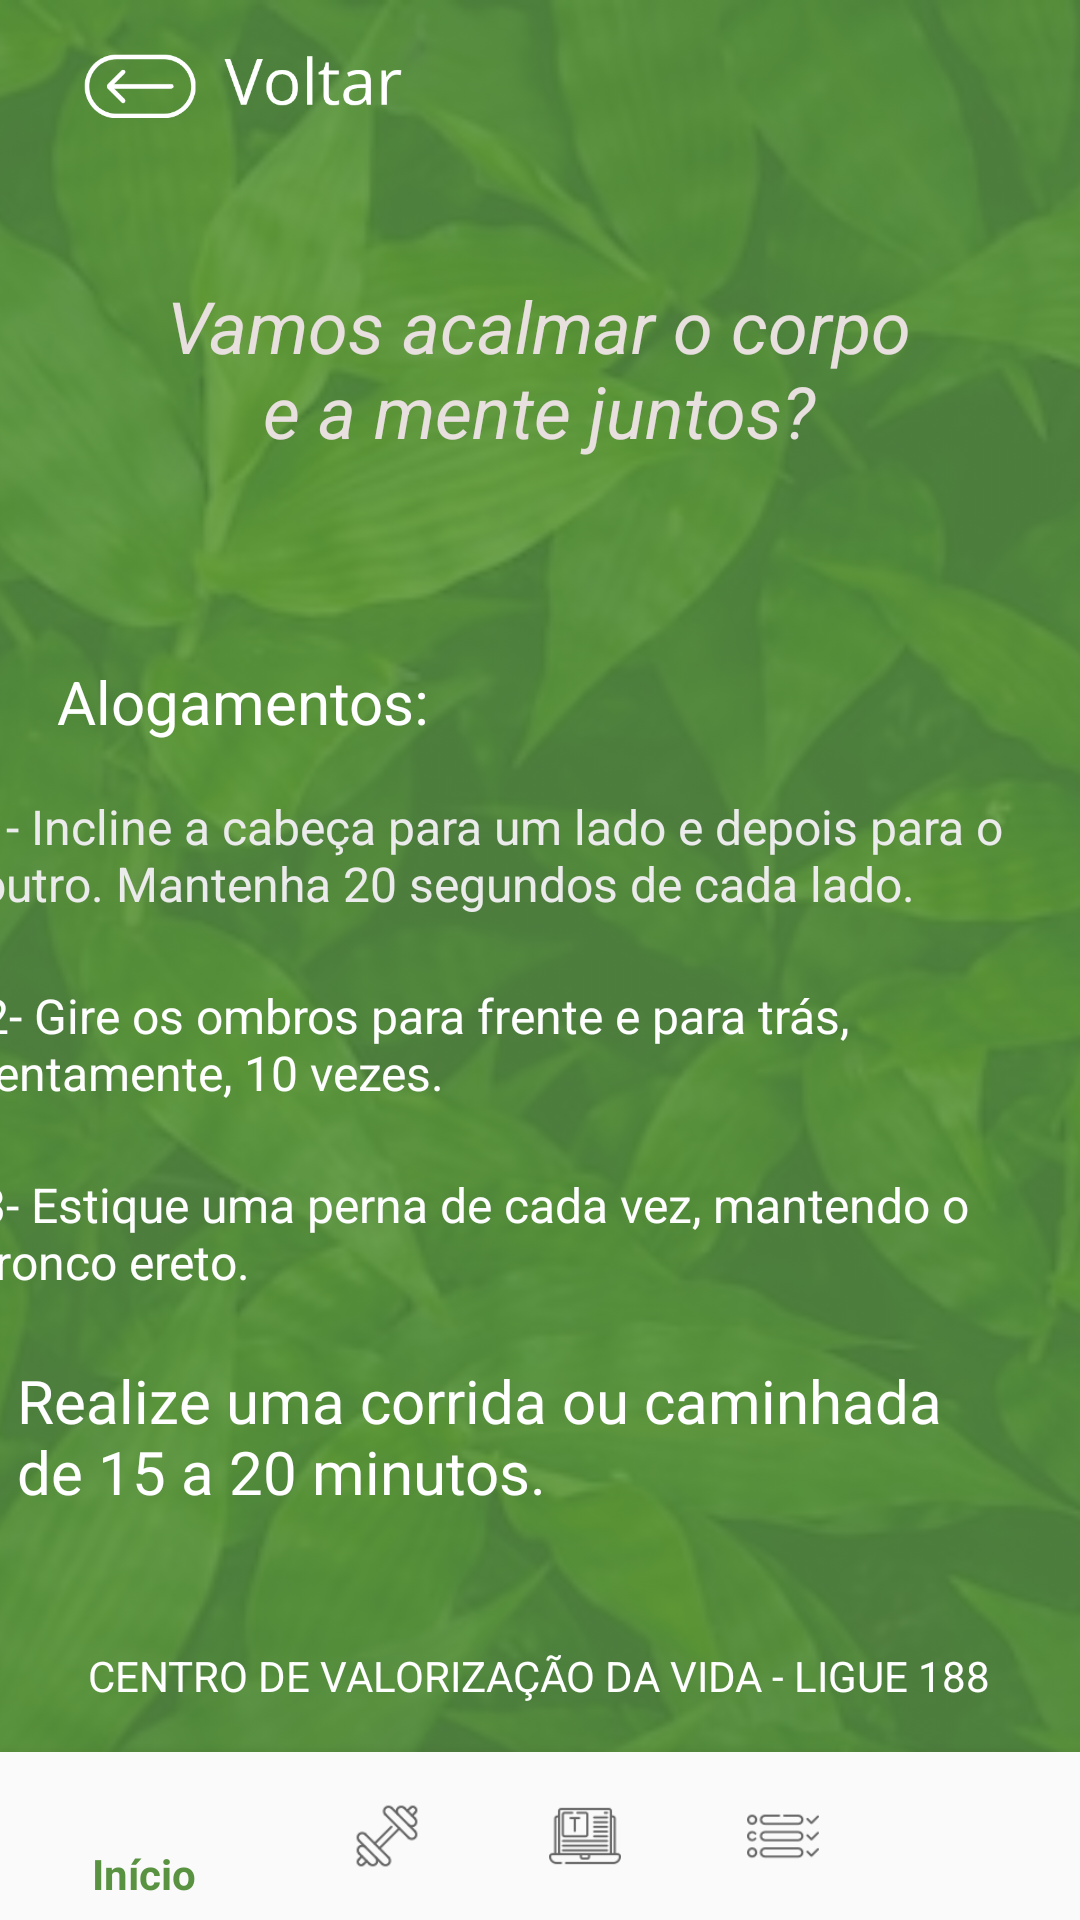

Here is an Android app screen rendered from its layout file. Give the layout XML and the strings, colors and styles it references.
<!-- AndroidManifest.xml: application theme Theme.YourTherapy -->
<!-- res/layout/activity_tela_exercicios.xml -->
<?xml version="1.0" encoding="utf-8"?>
<android.support.constraint.ConstraintLayout xmlns:android="http://schemas.android.com/apk/res/android"
    xmlns:app="http://schemas.android.com/apk/res-auto"
    xmlns:tools="http://schemas.android.com/tools"
    android:layout_width="match_parent"
    android:layout_height="match_parent"
    android:background="#599341"
    tools:context=".TelaExercicios">

    <ImageView
        android:id="@+id/imageView5"
        android:layout_width="0dp"
        android:layout_height="0dp"
        android:alpha="0.2"
        android:scaleType="centerCrop"
        app:layout_constraintBottom_toBottomOf="parent"
        app:layout_constraintEnd_toEndOf="parent"
        app:layout_constraintHorizontal_bias="0.0"
        app:layout_constraintStart_toStartOf="parent"
        app:layout_constraintTop_toTopOf="parent"
        app:layout_constraintVertical_bias="0.0"
        app:srcCompat="@drawable/asdaf" />

    <TextView
        android:id="@+id/textView11"
        android:layout_width="wrap_content"
        android:layout_height="wrap_content"
        android:layout_marginBottom="16dp"
        android:text="CENTRO DE VALORIZAÇÃO DA VIDA - LIGUE 188"
        android:textColor="#FFFFFF"
        app:layout_constraintBottom_toTopOf="@+id/idBottomNavExercicios"
        app:layout_constraintEnd_toEndOf="parent"
        app:layout_constraintHorizontal_bias="0.495"
        app:layout_constraintStart_toStartOf="parent" />

    <ImageButton
        android:id="@+id/idImgBtnVoltarExercicio"
        android:layout_width="130dp"
        android:layout_height="48dp"
        android:layout_marginStart="16dp"
        android:layout_marginTop="8dp"
        android:backgroundTint="#00FFFFFF"
        android:contentDescription="@string/fab_transformation_sheet_behavior"
        android:scaleType="fitStart"
        app:layout_constraintStart_toStartOf="parent"
        app:layout_constraintTop_toTopOf="parent"
        app:srcCompat="@drawable/image_voltar_recortada" />

    <android.support.design.widget.BottomNavigationView
        android:id="@+id/idBottomNavExercicios"
        android:layout_width="0dp"
        android:layout_height="wrap_content"
        android:background="#FAFAFA"
        app:layout_constraintBottom_toBottomOf="parent"
        app:layout_constraintEnd_toEndOf="parent"
        app:layout_constraintStart_toStartOf="parent"
        app:menu="@menu/bottom_nav_menu" />

    <TextView
        android:id="@+id/idTxtTituloExer"
        android:layout_width="262dp"
        android:layout_height="71dp"
        android:fontFamily="sans-serif-thin"
        android:text="Vamos acalmar o corpo e a mente juntos?"
        android:textAlignment="center"
        android:textColor="#E8DFDF"
        android:textSize="24sp"
        android:textStyle="bold|italic"
        app:layout_constraintBottom_toBottomOf="parent"
        app:layout_constraintEnd_toEndOf="parent"
        app:layout_constraintHorizontal_bias="0.496"
        app:layout_constraintStart_toStartOf="parent"
        app:layout_constraintTop_toTopOf="parent"
        app:layout_constraintVertical_bias="0.162" />

    <TextView
        android:id="@+id/idTxtAlongamento"
        android:layout_width="wrap_content"
        android:layout_height="wrap_content"
        android:layout_marginTop="57dp"
        android:shadowColor="#FDFCFC"
        android:text="Alogamentos:"
        android:textColor="#FFFFFF"
        android:textSize="20sp"
        app:layout_constraintBottom_toBottomOf="parent"
        app:layout_constraintEnd_toEndOf="parent"
        app:layout_constraintHorizontal_bias="0.08"
        app:layout_constraintStart_toStartOf="parent"
        app:layout_constraintTop_toBottomOf="@+id/idTxtTituloExer"
        app:layout_constraintVertical_bias="0.0" />

    <TextView
        android:id="@+id/idTxtAlongamento2"
        android:layout_width="332dp"
        android:layout_height="76dp"
        android:shadowColor="#FDFCFC"
        android:text="Realize uma corrida ou caminhada de 15 a 20 minutos."
        android:textColor="#FFFFFF"
        android:textSize="20sp"
        app:layout_constraintBottom_toBottomOf="parent"
        app:layout_constraintEnd_toEndOf="parent"
        app:layout_constraintHorizontal_bias="0.202"
        app:layout_constraintStart_toStartOf="parent"
        app:layout_constraintTop_toBottomOf="@+id/textView5"
        app:layout_constraintVertical_bias="0.109" />

    <TextView
        android:id="@+id/textView3"
        android:layout_width="375dp"
        android:layout_height="49dp"
        android:text="1- Incline a cabeça para um lado e depois para o outro. Mantenha 20 segundos de cada lado."
        android:textColor="#EBEBEB"
        android:textSize="16sp"
        app:layout_constraintBottom_toBottomOf="parent"
        app:layout_constraintEnd_toEndOf="parent"
        app:layout_constraintStart_toStartOf="parent"
        app:layout_constraintTop_toBottomOf="@+id/idTxtAlongamento"
        app:layout_constraintVertical_bias="0.05" />

    <TextView
        android:id="@+id/textView4"
        android:layout_width="375dp"
        android:layout_height="49dp"
        android:text="2- Gire os ombros para frente e para trás, lentamente, 10 vezes."
        android:textColor="#FEFEFE"
        android:textSize="16sp"
        app:layout_constraintBottom_toBottomOf="parent"
        app:layout_constraintEnd_toEndOf="parent"
        app:layout_constraintHorizontal_bias="0.444"
        app:layout_constraintStart_toStartOf="parent"
        app:layout_constraintTop_toBottomOf="@+id/textView3"
        app:layout_constraintVertical_bias="0.051" />

    <TextView
        android:id="@+id/textView5"
        android:layout_width="375dp"
        android:layout_height="49dp"
        android:text="3- Estique uma perna de cada vez, mantendo o tronco ereto."
        android:textColor="#FEFEFE"
        android:textSize="16sp"
        app:layout_constraintBottom_toBottomOf="parent"
        app:layout_constraintEnd_toEndOf="parent"
        app:layout_constraintStart_toStartOf="parent"
        app:layout_constraintTop_toBottomOf="@+id/textView4"
        app:layout_constraintVertical_bias="0.065" />

</android.support.constraint.ConstraintLayout>
<!-- resources referenced by this layout -->
<resources>
  <!-- drawable asdaf: jpg bitmap (drawable, 83351 bytes) -->
  <!-- drawable image_voltar_recortada: png bitmap (drawable-v24, 9405 bytes) -->
  <style name="Theme.YourTherapy" parent="Theme.AppCompat.Light.DarkActionBar">
          
          <item name="colorPrimary">@color/colorPrimary</item>
          <item name="colorPrimaryDark">@color/colorPrimaryVariant</item>
          <item name="colorAccent">@color/colorSecondary</item>
          
      </style>
  <color name="colorPrimary">#599341</color>
  <color name="colorPrimaryVariant">#3D6B2E</color>
  <color name="colorSecondary">#A5C46D</color>
</resources>
